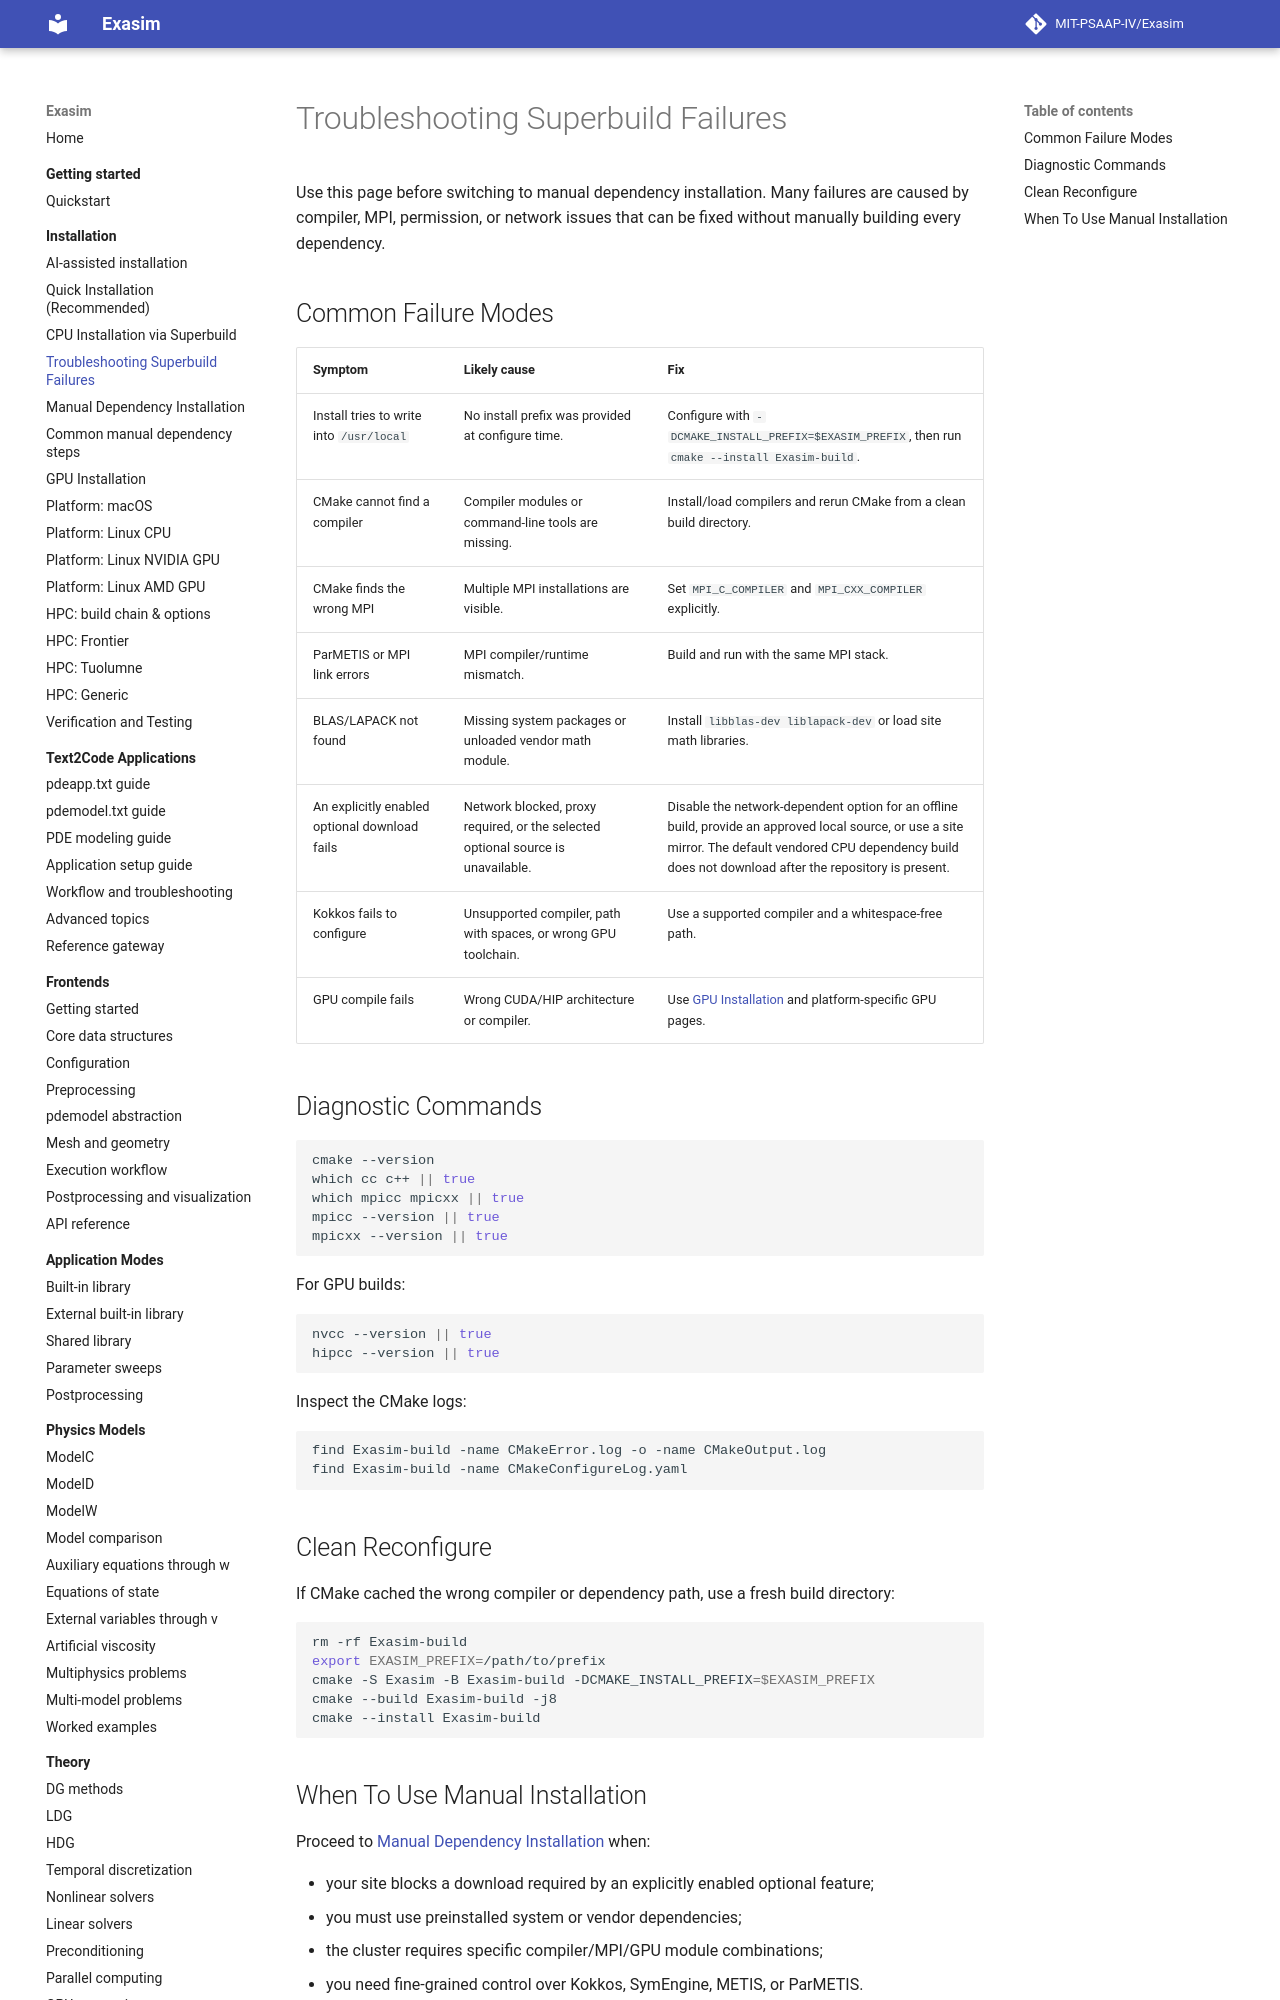

repository: MIT-PSAAP-IV/Exasim · page: install/superbuild-troubleshooting/index.html · generator: mkdocs

# Troubleshooting Superbuild Failures

Use this page before switching to manual dependency installation. Many failures
are caused by compiler, MPI, permission, or network issues that can be fixed
without manually building every dependency.

## Common Failure Modes

| Symptom | Likely cause | Fix |
| --- | --- | --- |
| Install tries to write into `/usr/local` | No install prefix was provided at configure time. | Configure with `-DCMAKE_INSTALL_PREFIX=$EXASIM_PREFIX`, then run `cmake --install Exasim-build`. |
| CMake cannot find a compiler | Compiler modules or command-line tools are missing. | Install/load compilers and rerun CMake from a clean build directory. |
| CMake finds the wrong MPI | Multiple MPI installations are visible. | Set `MPI_C_COMPILER` and `MPI_CXX_COMPILER` explicitly. |
| ParMETIS or MPI link errors | MPI compiler/runtime mismatch. | Build and run with the same MPI stack. |
| BLAS/LAPACK not found | Missing system packages or unloaded vendor math module. | Install `libblas-dev liblapack-dev` or load site math libraries. |
| An explicitly enabled optional download fails | Network blocked, proxy required, or the selected optional source is unavailable. | Disable the network-dependent option for an offline build, provide an approved local source, or use a site mirror. The default vendored CPU dependency build does not download after the repository is present. |
| Kokkos fails to configure | Unsupported compiler, path with spaces, or wrong GPU toolchain. | Use a supported compiler and a whitespace-free path. |
| GPU compile fails | Wrong CUDA/HIP architecture or compiler. | Use [GPU Installation](gpu.md) and platform-specific GPU pages. |
